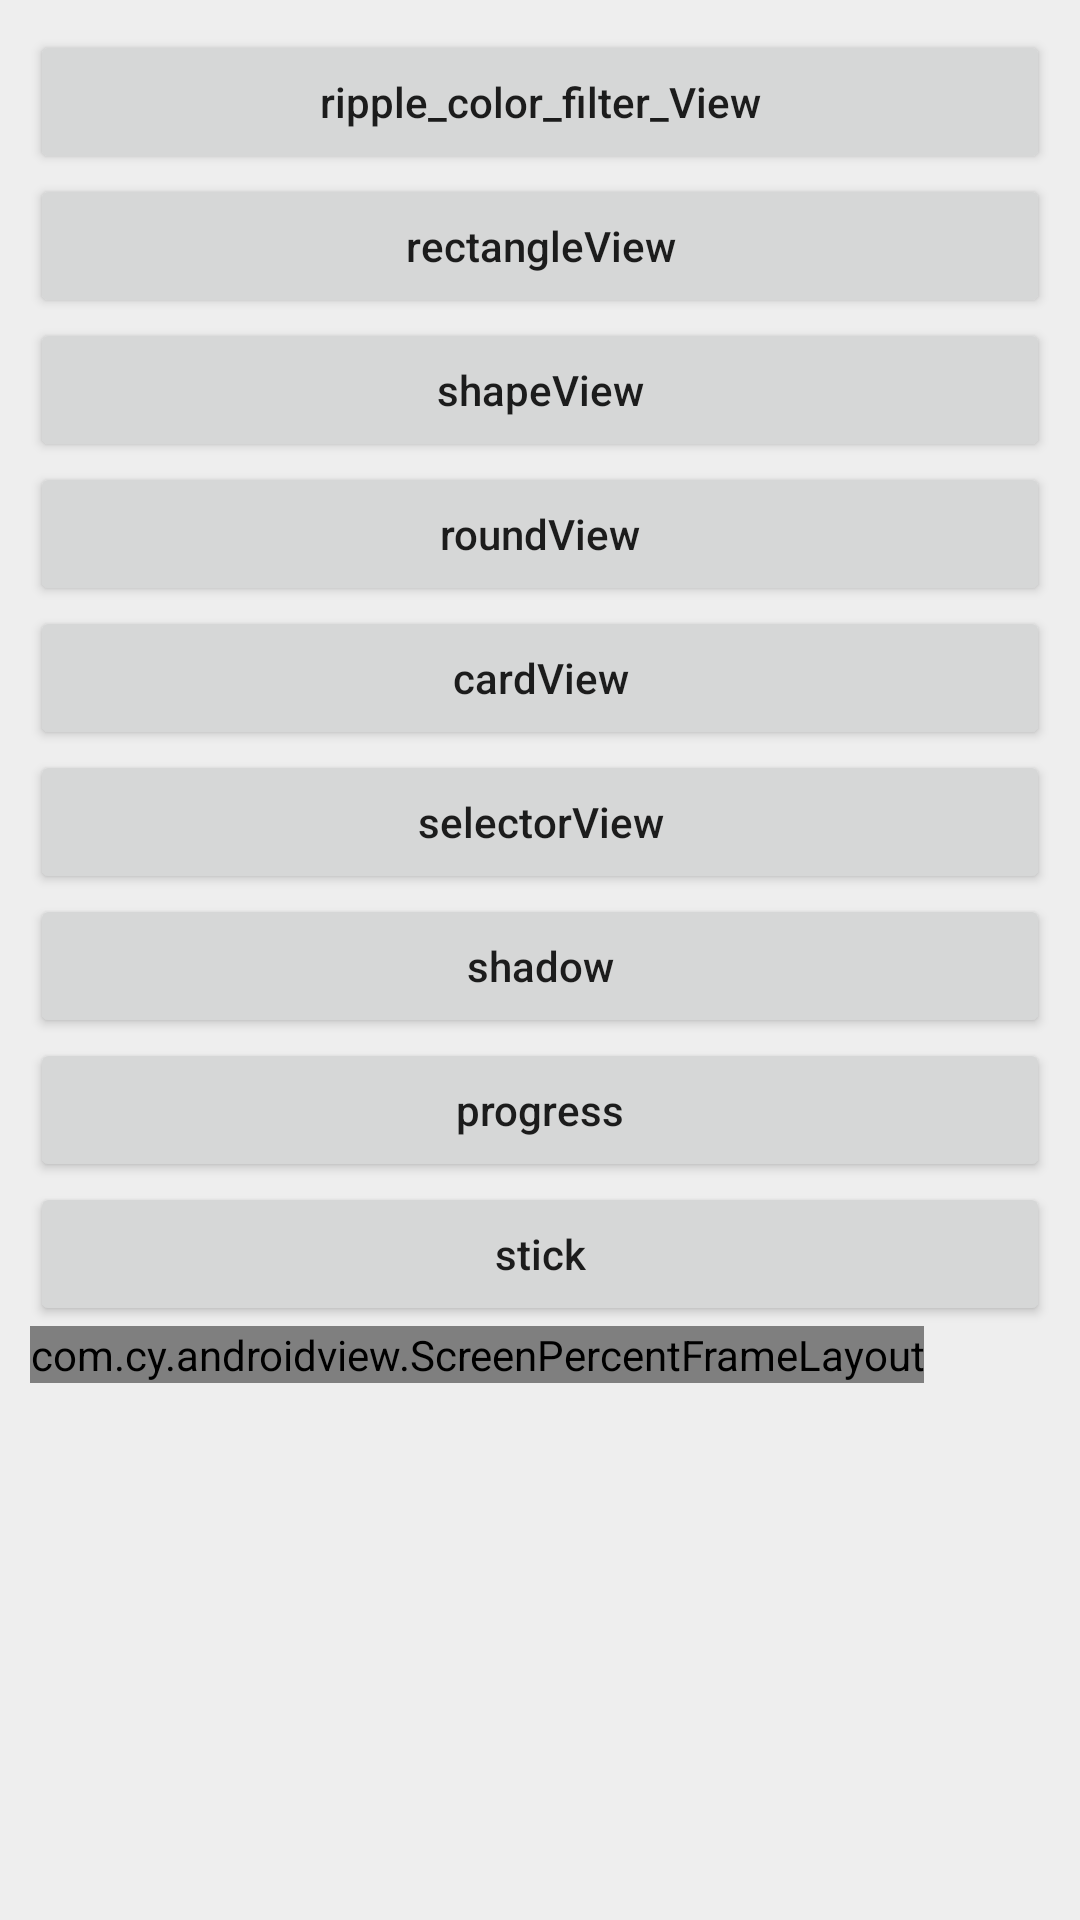

Write the Android layout XML for this screen, with the resource values it uses.
<!-- AndroidManifest.xml: application theme AppTheme -->
<!-- res/layout/activity_main.xml -->
<?xml version="1.0" encoding="utf-8"?>
<LinearLayout xmlns:android="http://schemas.android.com/apk/res/android"
    xmlns:app="http://schemas.android.com/apk/res-auto"
    xmlns:tools="http://schemas.android.com/tools"
    android:id="@+id/activity_main"
    android:layout_width="match_parent"
    android:layout_height="match_parent"
    android:background="#eee"
    android:orientation="vertical"
    android:padding="10dp">

    <Button
        android:id="@+id/btn_click"
        android:layout_width="match_parent"
        android:layout_height="wrap_content"
        android:text="ripple_color_filter_View" />

    <Button
        android:id="@+id/btn_rectangle"
        android:layout_width="match_parent"
        android:layout_height="wrap_content"
        android:text="rectangleView" />

    <Button
        android:id="@+id/btn_shape"
        android:layout_width="match_parent"
        android:layout_height="wrap_content"
        android:text="shapeView" />

    <Button
        android:id="@+id/btn_roundiv"
        android:layout_width="match_parent"
        android:layout_height="wrap_content"
        android:text="roundView" />
    <Button
        android:id="@+id/btn_card"
        android:layout_width="match_parent"
        android:layout_height="wrap_content"
        android:text="cardView" />

    <Button
        android:id="@+id/btn_selector"
        android:layout_width="match_parent"
        android:layout_height="wrap_content"
        android:text="selectorView" />
    <Button
        android:id="@+id/btn_shadow"
        android:layout_width="match_parent"
        android:layout_height="wrap_content"
        android:text="shadow" />
    <Button
        android:id="@+id/btn_progress"
        android:layout_width="match_parent"
        android:layout_height="wrap_content"
        android:text="progress" />
    <Button
        android:id="@+id/btn_stick"
        android:layout_width="match_parent"
        android:layout_height="wrap_content"
        android:text="stick" />
    <com.cy.androidview.ScreenPercentFrameLayout
        android:layout_width="wrap_content"
        app:cy_width_percent="0.8"
        android:layout_height="wrap_content">
        <TextView
            android:layout_width="match_parent"
            android:text="瓜皮"
            android:layout_height="wrap_content"/>
    </com.cy.androidview.ScreenPercentFrameLayout>
    <TextView
        android:layout_width="match_parent"
        android:id="@+id/tv"
        android:layout_height="wrap_content"/>
</LinearLayout>
<!-- resources referenced by this layout -->
<resources>
  <style name="AppTheme" parent="Theme.AppCompat.Light.NoActionBar">
          
          <item name="colorPrimary">@color/colorPrimary</item>
          <item name="colorPrimaryDark">@color/colorPrimaryDark</item>
          <item name="colorAccent">@color/colorAccent</item>
          <item name="android:textAllCaps">false</item>
  
      </style>
  <!-- not gathered from this repository: default colours our renderer supplied (Android Studio template values) -->
  <color name="colorPrimary">#FF6200EE</color>
  <color name="colorPrimaryDark">#FF3700B3</color>
  <color name="colorAccent">#FF03DAC5</color>
</resources>
